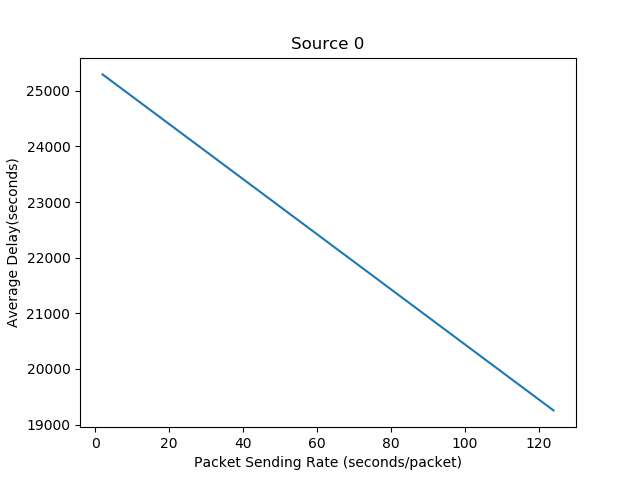

Values plotted in this chart, from the file beside it:
Packet Sending Rate, Average Delay
2.0, 25294
4.0, 25196
14.0, 24700
44.0, 23216
124.0, 19256
